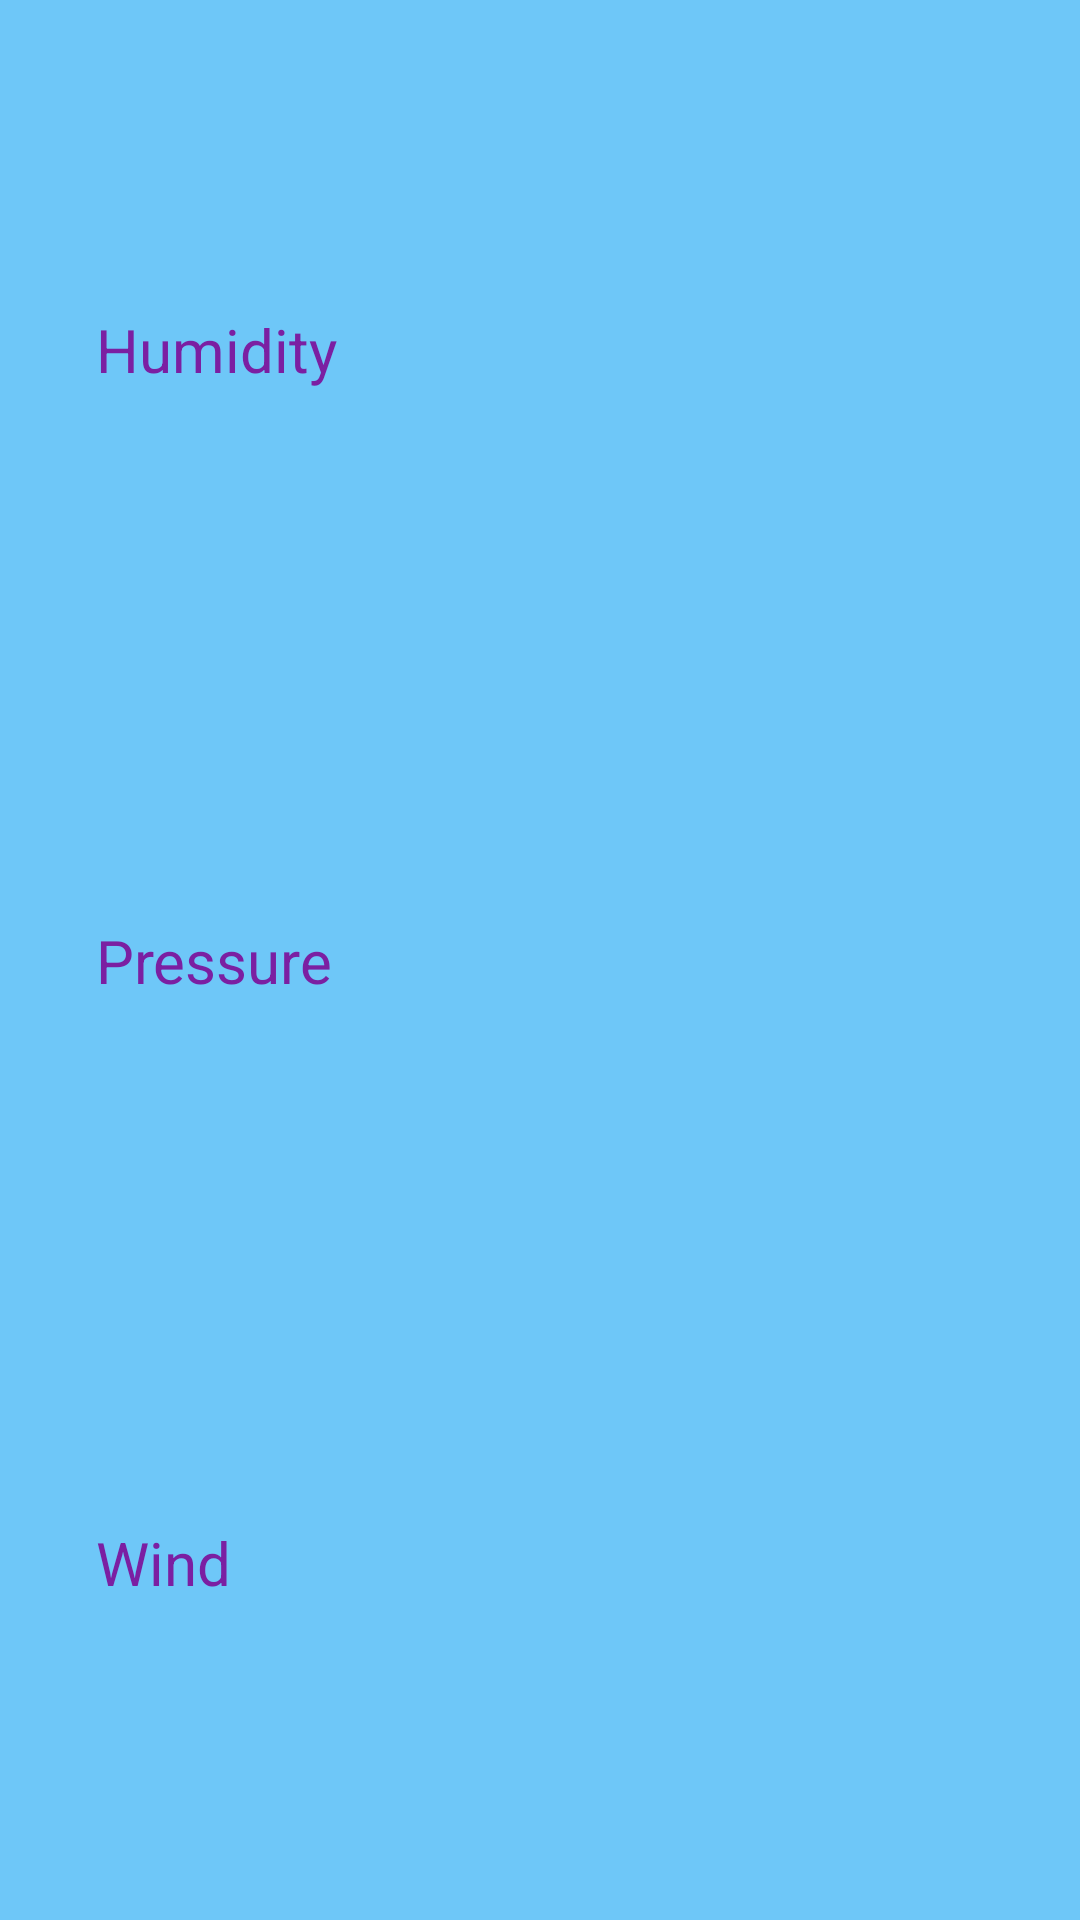

Android layout source for this screen:
<!-- AndroidManifest.xml: application theme AppTheme.Forecast -->
<!-- res/layout/extra_weather_details.xml -->
<?xml version="1.0" encoding="utf-8"?>
<layout xmlns:android="http://schemas.android.com/apk/res/android"
    xmlns:app="http://schemas.android.com/apk/res-auto"
    xmlns:tools="http://schemas.android.com/tools">

    
    <androidx.constraintlayout.widget.ConstraintLayout
        android:id="@+id/extra_details"
        android:layout_width="match_parent"
        android:layout_height="match_parent"
        android:background="@color/detail_accent_pane_background"
        android:paddingStart="@dimen/forecast_detail_horizontal_padding"
        android:paddingTop="@dimen/forecast_detail_vertical_padding"
        android:paddingEnd="@dimen/forecast_detail_horizontal_padding"
        android:paddingBottom="@dimen/forecast_detail_vertical_padding">


        
        <androidx.constraintlayout.widget.Guideline
            android:id="@+id/horizontal_middle"
            android:layout_width="wrap_content"
            android:layout_height="wrap_content"
            android:orientation="vertical"
            app:layout_constraintGuide_percent="0.5" />

        
        <TextView
            android:id="@+id/humidity_label"
            android:layout_width="wrap_content"
            android:layout_height="wrap_content"
            android:fontFamily="sans-serif"
            android:text="@string/humidity_label"
            style="@style/DetailLabel"

            android:textColor="@color/detail_accent_label"
            app:layout_constraintBottom_toTopOf="@+id/pressure_label"
            app:layout_constraintLeft_toLeftOf="@+id/extra_details"
            app:layout_constraintTop_toTopOf="@+id/extra_details"
            app:layout_constraintVertical_bias="0.33" />

        
        <TextView
            android:id="@+id/humidity"
            android:layout_width="wrap_content"
            android:layout_height="wrap_content"
            android:textColor="@color/secondary_text"
            style="@style/ExtraWeatherMeasurement"
            app:layout_constraintBottom_toBottomOf="@+id/humidity_label"
            app:layout_constraintLeft_toLeftOf="@+id/horizontal_middle"
            tools:text="38%" />

        
        <TextView
            style="@style/DetailLabel"
            android:id="@+id/pressure_label"
            android:layout_width="wrap_content"
            android:layout_height="wrap_content"
            android:fontFamily="sans-serif"
            android:text="@string/pressure_label"
            android:textColor="@color/detail_accent_label"
            app:layout_constraintBottom_toBottomOf="@+id/extra_details"
            app:layout_constraintLeft_toLeftOf="@+id/extra_details"
            app:layout_constraintTop_toTopOf="@+id/extra_details" />

        
        <TextView
            style="@style/ExtraWeatherMeasurement"
            android:id="@+id/pressure"
            android:layout_width="wrap_content"
            android:layout_height="wrap_content"
            android:textColor="@color/secondary_text"
            app:layout_constraintBottom_toBottomOf="@+id/pressure_label"
            app:layout_constraintLeft_toLeftOf="@+id/horizontal_middle"
            tools:text="995 hPa" />

        
        <TextView
            style="@style/DetailLabel"

            android:id="@+id/wind_label"
            android:layout_width="wrap_content"
            android:layout_height="wrap_content"
            android:fontFamily="sans-serif"
            android:text="@string/wind_label"
            android:textColor="@color/detail_accent_label"
            app:layout_constraintBottom_toBottomOf="@+id/extra_details"
            app:layout_constraintLeft_toLeftOf="@+id/extra_details"
            app:layout_constraintTop_toBottomOf="@+id/pressure_label"
            app:layout_constraintVertical_bias="0.65999997" />

        
        <TextView
            style="@style/ExtraWeatherMeasurement"

            android:id="@+id/wind_measurement"
            android:layout_width="wrap_content"
            android:layout_height="wrap_content"
            android:textColor="@color/secondary_text"
            app:layout_constraintBottom_toBottomOf="@+id/wind_label"
            app:layout_constraintLeft_toLeftOf="@+id/horizontal_middle"
            tools:text="4km/h NW" />

    </androidx.constraintlayout.widget.ConstraintLayout>
</layout>
<!-- resources referenced by this layout -->
<resources>
  <color name="detail_accent_label">#7B1FA2</color>
  <color name="detail_accent_pane_background">#6EC7F8</color>
  <color name="secondary_text">#727272</color>
  <dimen name="forecast_detail_horizontal_padding">32dp</dimen>
  <dimen name="forecast_detail_vertical_padding">16dp</dimen>
  <string name="humidity_label">Humidity</string>
  <string name="pressure_label">Pressure</string>
  <string name="wind_label">Wind</string>
  <style name="DetailLabel" parent="@style/TextAppearance.AppCompat.Title">
          <item name="android:layout_width">wrap_content</item>
          <item name="android:layout_height">wrap_content</item>
          <item name="android:textColor">@color/detail_accent_label</item>
          <item name="android:fontFamily">sans-serif</item>
      </style>
  <style name="ExtraWeatherMeasurement" parent="@style/TextAppearance.AppCompat.Headline">
          <item name="android:layout_width">wrap_content</item>
          <item name="android:layout_height">wrap_content</item>
          <item name="android:textColor">@android:color/white</item>
      </style>
  <style name="AppTheme.Forecast" parent="@style/Theme.KnowYourWeather">
          <item name="actionBarStyle">@style/ActionBar.Solid.KnowYourWeather.NoTitle</item>
      </style>
  <style name="Theme.KnowYourWeather" parent="Theme.MaterialComponents.DayNight.DarkActionBar">
          
          <item name="colorPrimary">@color/colorPrimary</item>
          <item name="colorPrimaryVariant">@color/purple_700</item>
          <item name="colorOnPrimary">@color/white</item>
          <item name="colorPrimaryDark">@color/colorPrimaryDark</item>
          <item name="colorAccent">@color/colorAccent</item>
          
          
          <item name="colorSecondary">#D26A01</item>
          <item name="colorSecondaryVariant">@color/teal_700</item>
          <item name="colorOnSecondary">@color/black</item>
          
          <item name="android:statusBarColor" tools:targetApi="l">@color/statusBar</item>
          <item name="android:navigationBarColor">@color/navigationBar</item>
          <item name="android:windowLightNavigationBar">true</item>
          
          <item name="android:colorBackground">#DCD8D8</item>
          <item name="preferenceTheme">@style/PreferenceThemeOverlay</item>
  
      </style>
  <style name="ActionBar.Solid.KnowYourWeather.NoTitle" parent="@style/Widget.AppCompat.Light.ActionBar.Solid.Inverse">
          <item name="displayOptions">useLogo|showHome</item>
          <item name="logo">@drawable/ic_logo</item>
      </style>
  <color name="colorPrimary">#F57C00</color>
  <color name="purple_700">#FF3700B3</color>
  <color name="white">#FFFFFFFF</color>
  <color name="colorPrimaryDark">#F4912D</color>
  <color name="colorAccent">@color/colorPrimary</color>
  <color name="teal_700">#FF018786</color>
  <color name="black">#FF000000</color>
  <color name="statusBar">#C66704</color>
  <color name="navigationBar">@color/white</color>
</resources>
